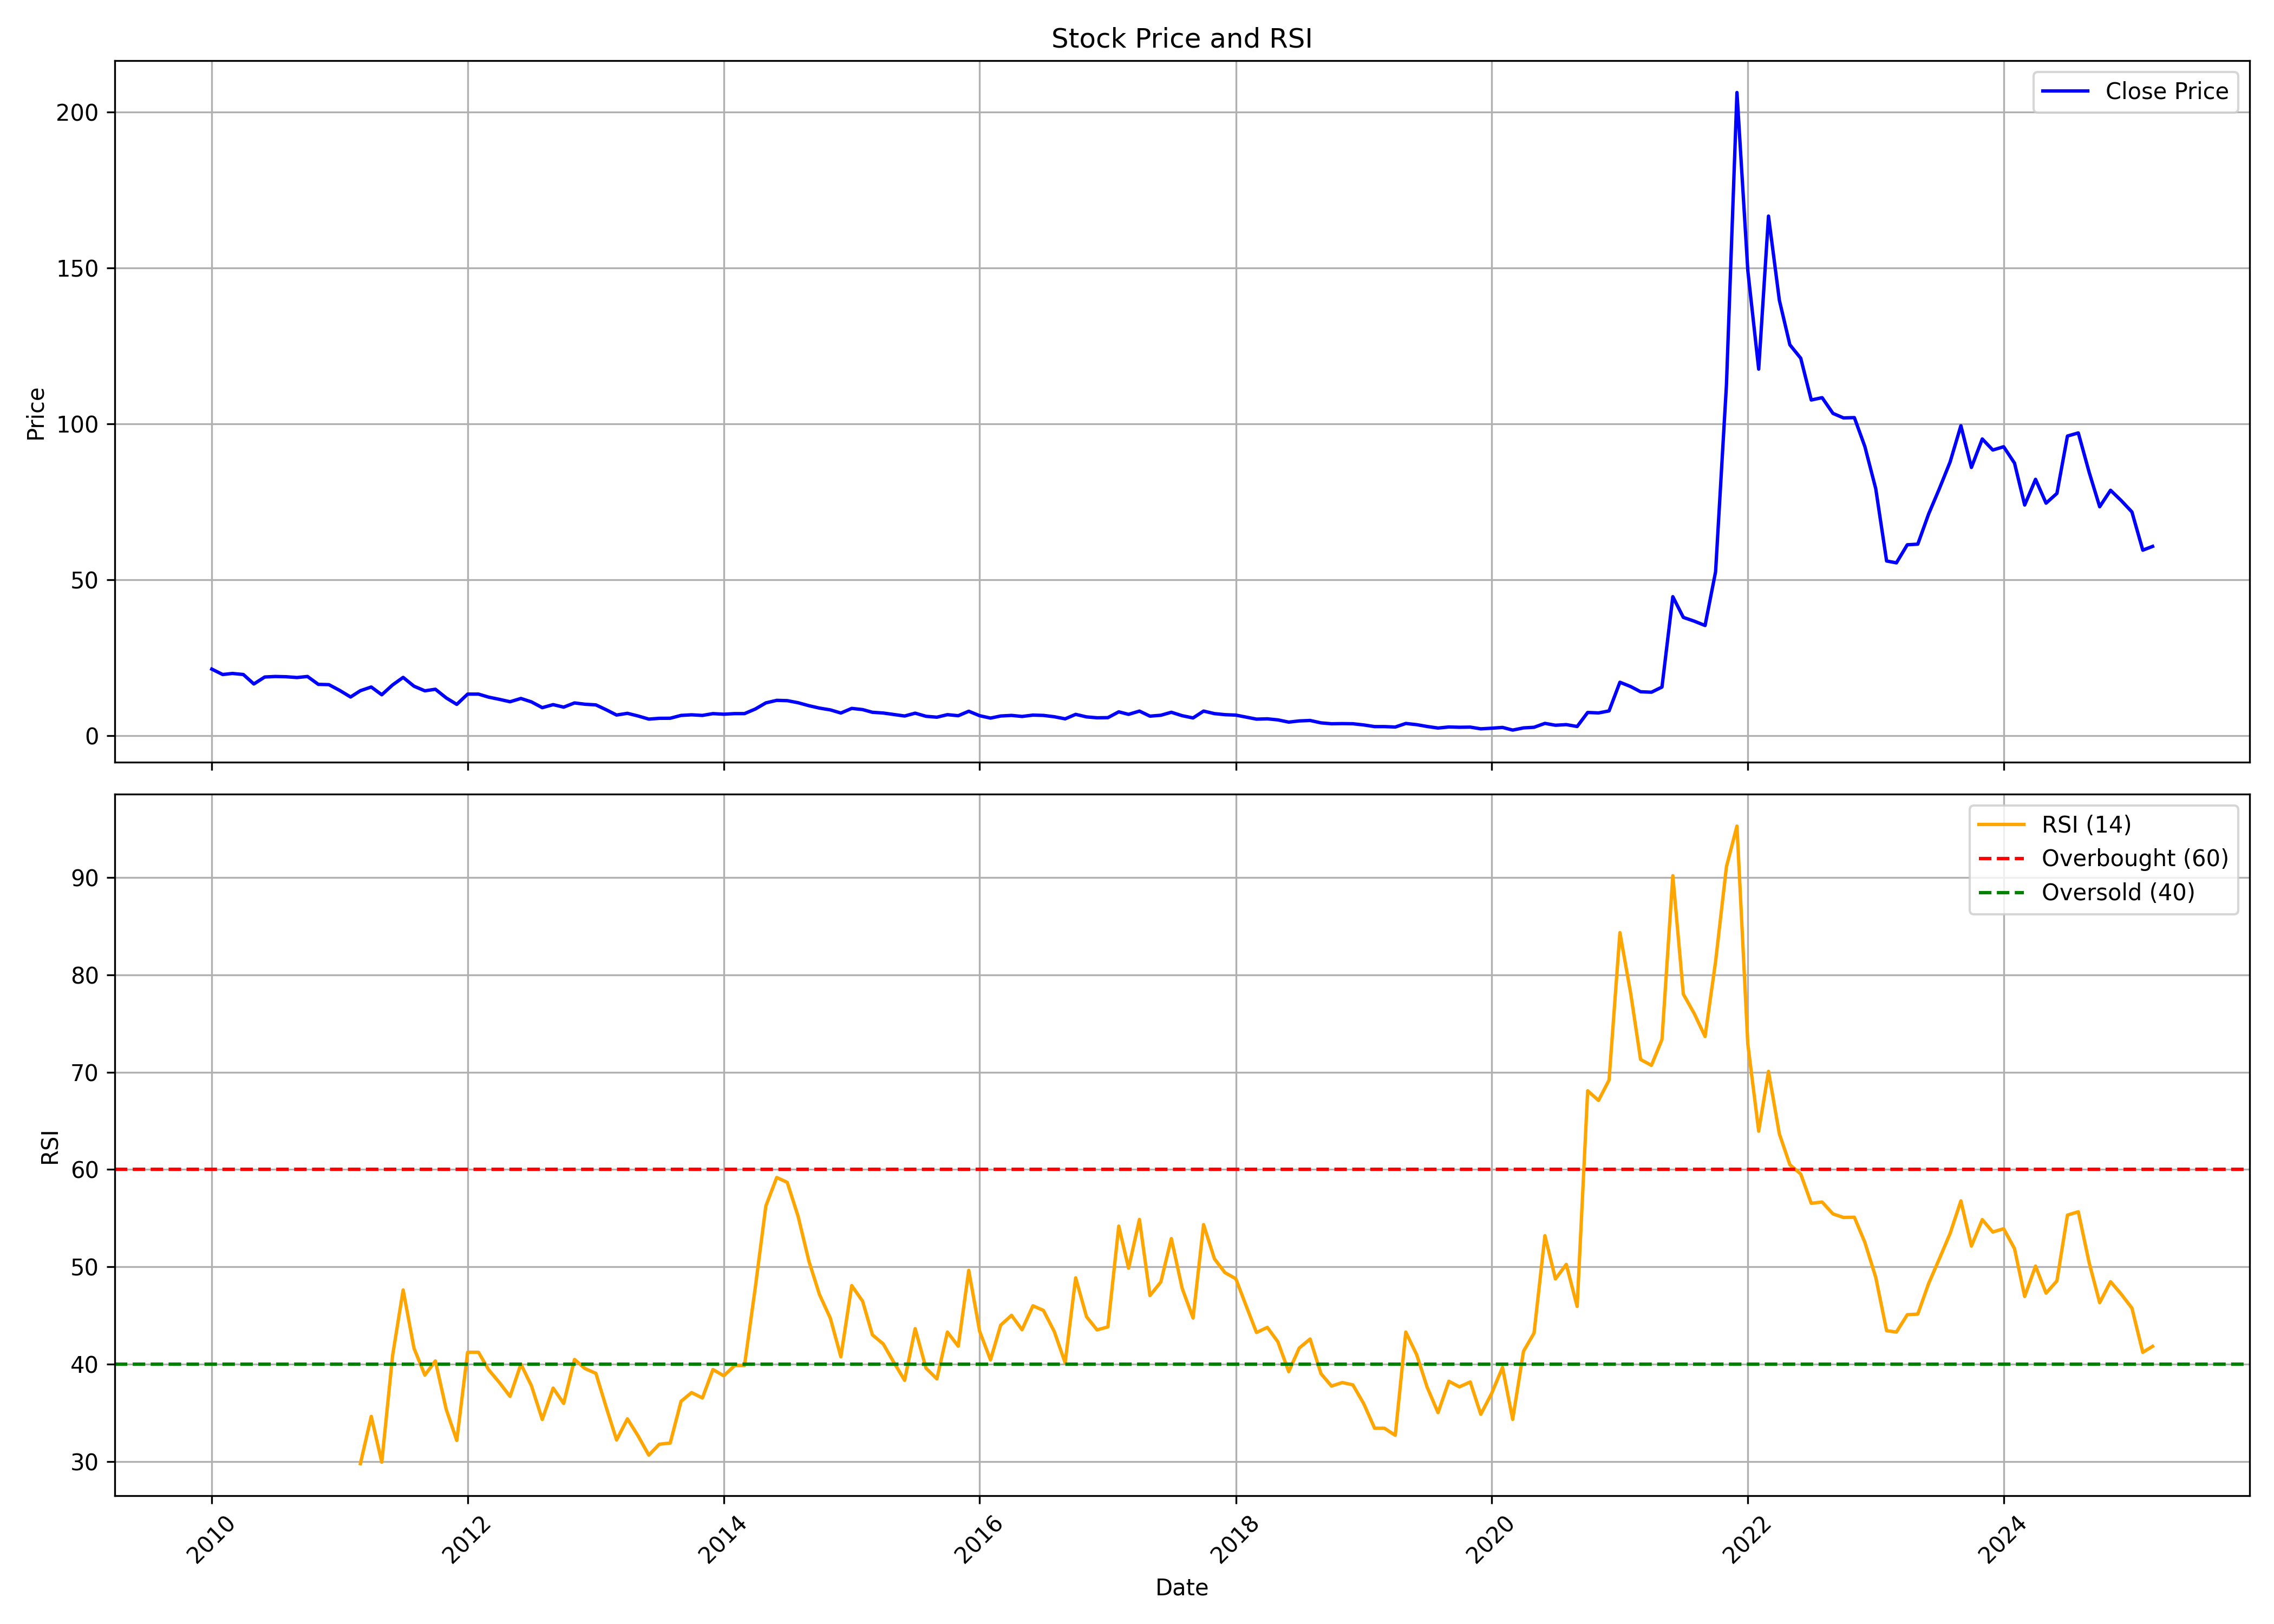

Values plotted in this chart, from the file beside it:
, date, symbol, open, high, low, close, volume, rsi
0, 2010-01-01, TTML, 22.58, 25.62, 20.6, 21.36, 100749977, 
1, 2010-02-01, TTML, 21.28, 22.08, 19.12, 19.63, 45720987, 
2, 2010-03-01, TTML, 19.63, 21.78, 19.5, 19.97, 53553889, 
3, 2010-04-01, TTML, 20.09, 21.32, 19.38, 19.63, 46856874, 
4, 2010-05-01, TTML, 19.55, 19.76, 15.7, 16.59, 40239580, 
5, 2010-06-01, TTML, 16.63, 19.76, 16.21, 18.83, 87145609, 
6, 2010-07-01, TTML, 18.79, 19.71, 17.86, 19, 66374109, 
7, 2010-08-01, TTML, 19.25, 21.44, 18.57, 18.91, 146585637, 
8, 2010-09-01, TTML, 18.91, 20.26, 18.53, 18.66, 59351827, 
9, 2010-10-01, TTML, 18.83, 21.66, 18.7, 19, 111020272, 
10, 2010-11-01, TTML, 19.04, 20.26, 15.2, 16.46, 54503125, 
11, 2010-12-01, TTML, 16.46, 17.14, 15.24, 16.38, 29225489, 
12, 2011-01-01, TTML, 16.38, 17.14, 14.44, 14.52, 38657782, 
13, 2011-02-01, TTML, 14.56, 14.77, 11.57, 12.41, 47360598, 
14, 2011-03-01, TTML, 12.62, 14.77, 11.9, 14.44, 40749589, 29.8
15, 2011-04-01, TTML, 14.52, 18.07, 12.92, 15.62, 81911085, 34.66
16, 2011-05-01, TTML, 15.7, 15.79, 12.12, 13.13, 33857828, 29.96
17, 2011-06-01, TTML, 13.09, 16.55, 12.5, 16.29, 101838777, 40.92
18, 2011-07-01, TTML, 16.55, 19.55, 14.44, 18.7, 120810120, 47.63
19, 2011-08-01, TTML, 19, 19.17, 13.59, 15.87, 79141159, 41.65
20, 2011-09-01, TTML, 15.87, 16.72, 13.85, 14.4, 54573952, 38.9
21, 2011-10-01, TTML, 14.35, 15.28, 13.3, 14.9, 35425888, 40.35
22, 2011-11-01, TTML, 14.82, 15.15, 11.48, 12.12, 39163125, 35.36
23, 2011-12-01, TTML, 12.45, 13.34, 9.709, 10.05, 35215733, 32.18
24, 2012-01-01, TTML, 10.17, 13.68, 10.05, 13.34, 44677877, 41.24
25, 2012-02-01, TTML, 13.3, 15.41, 12.54, 13.34, 58184366, 41.24
26, 2012-03-01, TTML, 13.3, 13.76, 11.69, 12.37, 39503723, 39.44
27, 2012-04-01, TTML, 12.37, 12.62, 11.23, 11.65, 20817676, 38.11
28, 2012-05-01, TTML, 11.65, 11.78, 9.583, 10.89, 15531883, 36.71
29, 2012-06-01, TTML, 10.98, 12.5, 10.6, 11.95, 30270708, 40.02
30, 2012-07-01, TTML, 12.07, 12.54, 10.47, 10.85, 33478568, 37.8
31, 2012-08-01, TTML, 10.93, 12.41, 8.823, 8.992, 21027335, 34.34
32, 2012-09-01, TTML, 9.034, 10.47, 8.949, 9.963, 50610692, 37.56
33, 2012-10-01, TTML, 10, 10.51, 9.118, 9.16, 21822915, 35.99
34, 2012-11-01, TTML, 9.287, 11.44, 9.16, 10.51, 43279617, 40.5
35, 2012-12-01, TTML, 10.51, 10.68, 9.709, 10.09, 20884590, 39.56
36, 2013-01-01, TTML, 10.13, 11.1, 9.751, 9.878, 44497569, 39.08
37, 2013-02-01, TTML, 9.963, 10.13, 8.105, 8.232, 16515866, 35.41
38, 2013-03-01, TTML, 8.401, 8.401, 6.163, 6.628, 18158483, 32.24
39, 2013-04-01, TTML, 6.754, 7.852, 5.91, 7.176, 14002188, 34.4
40, 2013-05-01, TTML, 7.176, 8.949, 6.205, 6.332, 70594425, 32.67
41, 2013-06-01, TTML, 6.417, 6.417, 4.221, 5.319, 65595987, 30.68
42, 2013-07-01, TTML, 5.488, 6.543, 5.108, 5.572, 26923155, 31.8
43, 2013-08-01, TTML, 5.657, 6.411, 5.167, 5.598, 15150550, 31.92
44, 2013-09-01, TTML, 5.693, 7.176, 5.454, 6.507, 42502497, 36.2
45, 2013-10-01, TTML, 6.554, 8.085, 6.363, 6.698, 47204147, 37.1
46, 2013-11-01, TTML, 6.746, 7.607, 6.172, 6.507, 26488320, 36.55
47, 2013-12-01, TTML, 6.507, 7.463, 6.267, 7.081, 26874023, 39.47
48, 2014-01-01, TTML, 7.224, 8.42, 6.746, 6.889, 62237551, 38.82
49, 2014-02-01, TTML, 6.889, 7.559, 6.507, 7.081, 21807437, 39.88
50, 2014-03-01, TTML, 7.033, 7.272, 6.554, 7.081, 19506656, 39.88
51, 2014-04-01, TTML, 7.081, 9.281, 6.937, 8.564, 80256133, 47.92
52, 2014-05-01, TTML, 8.564, 12.63, 7.894, 10.53, 126147354, 56.26
53, 2014-06-01, TTML, 10.72, 12.53, 10.29, 11.34, 112097311, 59.18
54, 2014-07-01, TTML, 11.39, 13.49, 10.81, 11.24, 116466755, 58.68
55, 2014-08-01, TTML, 11.1, 12.25, 9.903, 10.57, 67526229, 55.2
56, 2014-09-01, TTML, 10.62, 11.77, 9.186, 9.616, 72655959, 50.57
57, 2014-10-01, TTML, 9.616, 9.808, 8.42, 8.851, 22955590, 47.17
58, 2014-11-01, TTML, 8.994, 9.616, 8.133, 8.277, 28953114, 44.73
59, 2014-12-01, TTML, 8.325, 8.612, 7.081, 7.272, 24383283, 40.77
... 123 more rows
